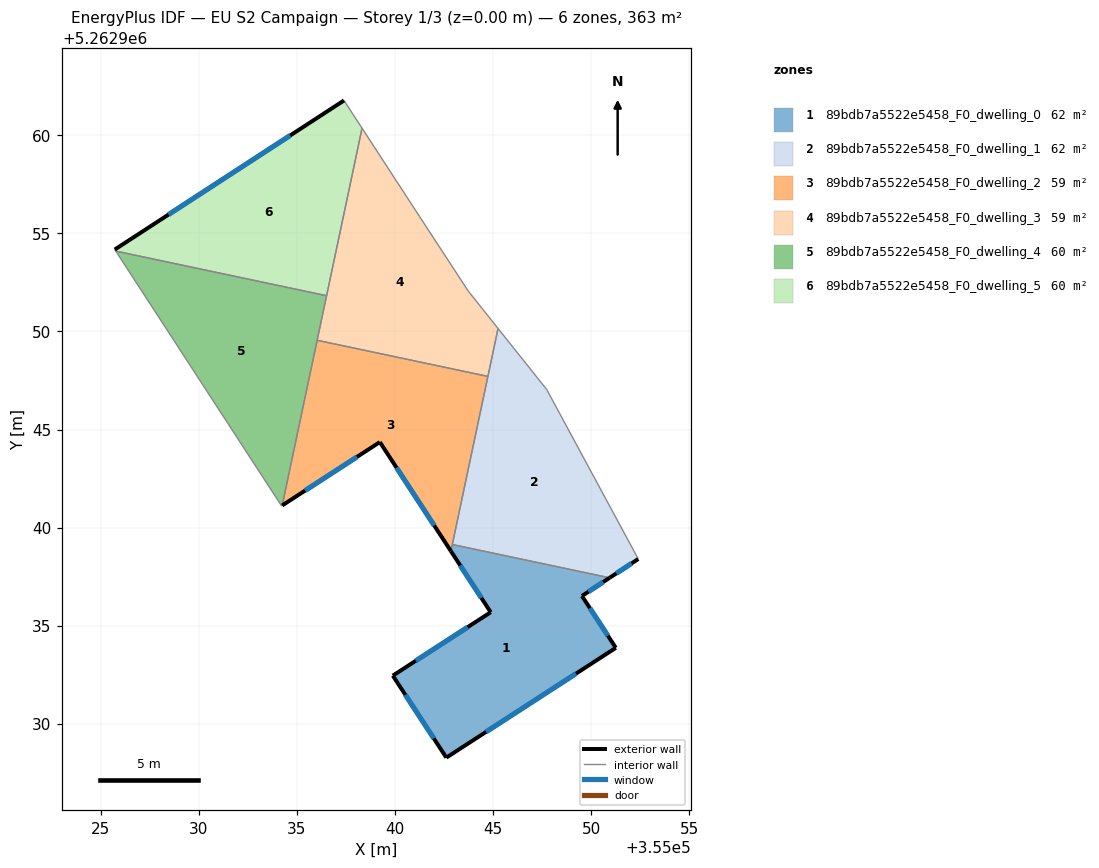
=== STOREY PLAN SPEC (per zone: floor XY polygon, exterior-wall plan segments, windows/doors) ===
zone 1: 89bdb7a5522e5458_F0_dwelling_0  (61.7 m²)
  floor: (355050.95, 5262937.44) (355049.54, 5262936.51) (355051.27, 5262933.86) (355042.62, 5262928.26) (355039.89, 5262932.45) (355044.88, 5262935.68) (355042.85, 5262938.80) (355042.92, 5262939.13)
  exterior wall: (355044.88, 5262935.68) – (355039.89, 5262932.45)  [5.9 m]
    window: (355043.71, 5262934.92) – (355041.06, 5262933.20)  [5.0 m²]
  exterior wall: (355042.85, 5262938.80) – (355044.88, 5262935.68)  [3.7 m]
    window: (355043.33, 5262938.06) – (355044.41, 5262936.41)  [3.1 m²]
  exterior wall: (355049.54, 5262936.51) – (355050.95, 5262937.44)  [1.7 m]
    window: (355049.87, 5262936.73) – (355050.62, 5262937.22)  [1.4 m²]
  exterior wall: (355051.27, 5262933.86) – (355049.54, 5262936.51)  [3.2 m]
    window: (355050.86, 5262934.49) – (355049.94, 5262935.89)  [2.7 m²]
  exterior wall: (355042.62, 5262928.26) – (355051.27, 5262933.86)  [10.3 m]
    window: (355044.65, 5262929.58) – (355049.23, 5262932.55)  [8.7 m²]
  exterior wall: (355039.89, 5262932.45) – (355042.62, 5262928.26)  [5.0 m]
    window: (355040.53, 5262931.46) – (355041.98, 5262929.25)  [4.2 m²]
  interior walls: 2
zone 2: 89bdb7a5522e5458_F0_dwelling_1  (61.7 m²)
  floor: (355047.74, 5262947.04) (355052.41, 5262938.39) (355050.95, 5262937.44) (355042.92, 5262939.13) (355045.26, 5262950.16)
  exterior wall: (355050.95, 5262937.44) – (355052.41, 5262938.39)  [1.7 m]
    window: (355051.29, 5262937.66) – (355052.07, 5262938.17)  [1.5 m²]
  interior walls: 5
zone 3: 89bdb7a5522e5458_F0_dwelling_2  (59.2 m²)
  floor: (355044.74, 5262947.71) (355042.85, 5262938.80) (355039.23, 5262944.36) (355034.25, 5262941.13) (355036.03, 5262949.55)
  exterior wall: (355039.23, 5262944.36) – (355042.85, 5262938.80)  [6.6 m]
    window: (355040.08, 5262943.05) – (355042.00, 5262940.10)  [5.6 m²]
  exterior wall: (355034.25, 5262941.13) – (355039.23, 5262944.36)  [5.9 m]
    window: (355035.42, 5262941.89) – (355038.06, 5262943.60)  [5.0 m²]
  interior walls: 4
zone 4: 89bdb7a5522e5458_F0_dwelling_3  (59.2 m²)
  floor: (355041.26, 5262955.86) (355043.74, 5262952.05) (355045.26, 5262950.16) (355044.74, 5262947.71) (355036.03, 5262949.55) (355038.32, 5262960.37)
  interior walls: 7
zone 5: 89bdb7a5522e5458_F0_dwelling_4  (60.4 m²)
  floor: (355036.51, 5262951.83) (355034.25, 5262941.13) (355034.21, 5262941.10) (355025.76, 5262954.10)
  interior walls: 5
zone 6: 89bdb7a5522e5458_F0_dwelling_5  (60.4 m²)
  floor: (355037.40, 5262961.79) (355038.32, 5262960.37) (355036.51, 5262951.83) (355025.76, 5262954.10) (355025.71, 5262954.18)
  exterior wall: (355037.40, 5262961.79) – (355025.71, 5262954.18)  [13.9 m]
    window: (355034.65, 5262960.00) – (355028.45, 5262955.97)  [11.8 m²]
  interior walls: 4

=== DERIVED (storey summary) ===
Building: EU S2 Campaign
Storey: 1 of 3  (floor level z = 0.00 m)
Storey gross floor area: 362.6 m²
Zones on this storey: 6
  - 89bdb7a5522e5458_F0_dwelling_0: floor 61.7 m²; exterior wall 29.8 m (89.4 m²); 6 window(s) 25.2 m²; WWR 28.1%
  - 89bdb7a5522e5458_F0_dwelling_1: floor 61.7 m²; exterior wall 1.7 m (5.2 m²); 1 window(s) 1.5 m²; WWR 28.1%
  - 89bdb7a5522e5458_F0_dwelling_2: floor 59.2 m²; exterior wall 12.6 m (37.7 m²); 2 window(s) 10.6 m²; WWR 28.1%
  - 89bdb7a5522e5458_F0_dwelling_3: floor 59.2 m²
  - 89bdb7a5522e5458_F0_dwelling_4: floor 60.4 m²
  - 89bdb7a5522e5458_F0_dwelling_5: floor 60.4 m²; exterior wall 13.9 m (41.8 m²); 1 window(s) 11.8 m²; WWR 28.1%
Zone adjacency (shared interzone walls):
  - 89bdb7a5522e5458_F0_dwelling_0 ↔ 89bdb7a5522e5458_F0_dwelling_1
  - 89bdb7a5522e5458_F0_dwelling_0 ↔ 89bdb7a5522e5458_F0_dwelling_2
  - 89bdb7a5522e5458_F0_dwelling_1 ↔ 89bdb7a5522e5458_F0_dwelling_2
  - 89bdb7a5522e5458_F0_dwelling_1 ↔ 89bdb7a5522e5458_F0_dwelling_3
  - 89bdb7a5522e5458_F0_dwelling_2 ↔ 89bdb7a5522e5458_F0_dwelling_3
  - 89bdb7a5522e5458_F0_dwelling_2 ↔ 89bdb7a5522e5458_F0_dwelling_4
  - 89bdb7a5522e5458_F0_dwelling_3 ↔ 89bdb7a5522e5458_F0_dwelling_4
  - 89bdb7a5522e5458_F0_dwelling_3 ↔ 89bdb7a5522e5458_F0_dwelling_5
  - 89bdb7a5522e5458_F0_dwelling_4 ↔ 89bdb7a5522e5458_F0_dwelling_5